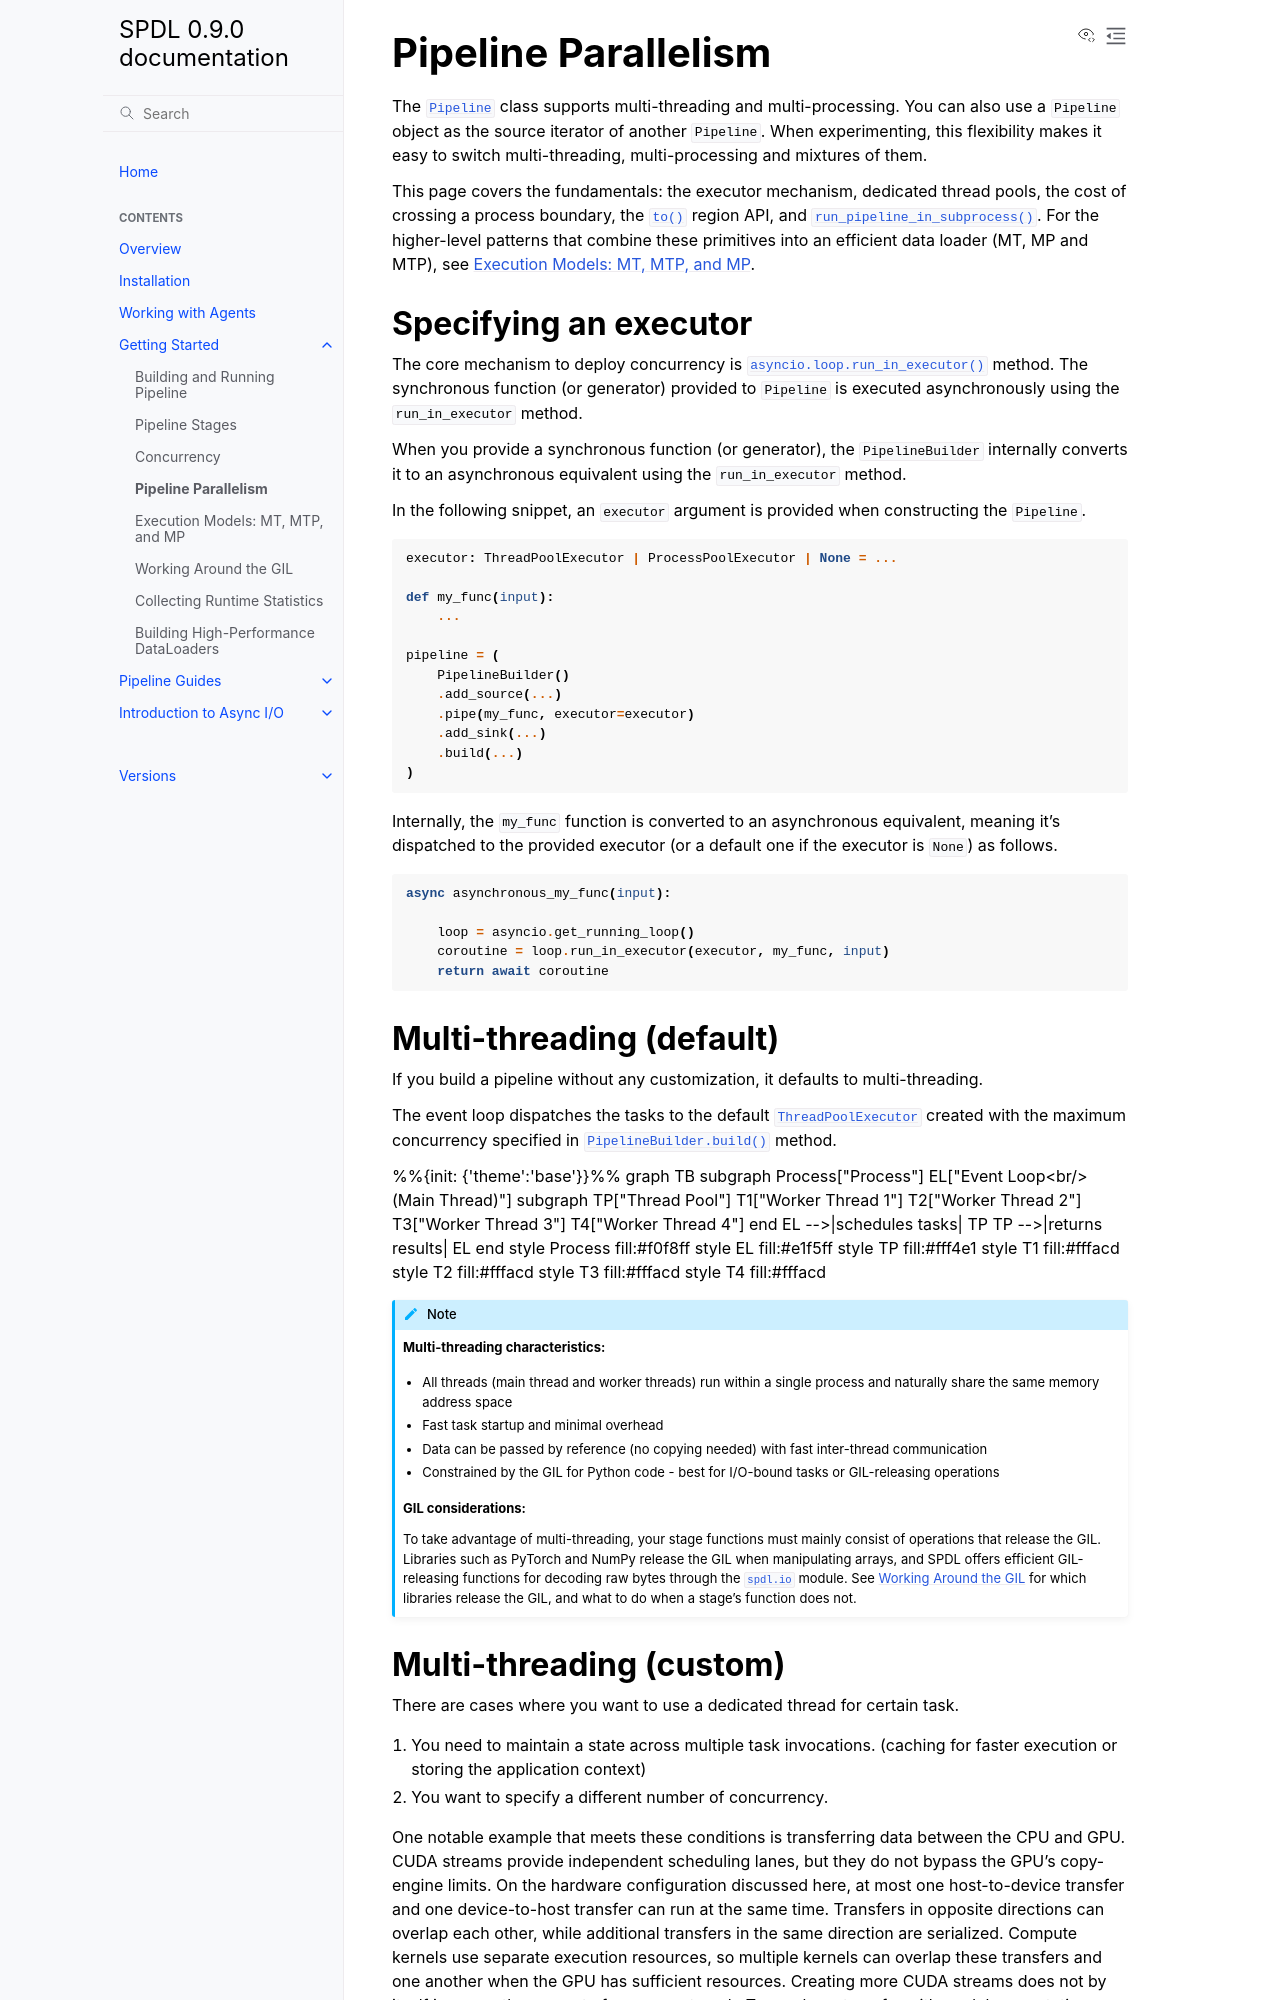

repository: facebookresearch/spdl · page: main/getting_started/parallelism.html · generator: sphinx

.. _pipeline-parallelism:

Pipeline Parallelism
====================

.. currentmodule:: spdl.pipeline

The :py:class:`Pipeline` class supports multi-threading and multi-processing.
You can also use a ``Pipeline`` object as the source iterator of another
``Pipeline``.
When experimenting, this flexibility makes it easy to switch multi-threading,
multi-processing and mixtures of them.

This page covers the fundamentals: the executor mechanism, dedicated thread
pools, the cost of crossing a process boundary, the
:py:meth:`~PipelineBuilder.to` region API, and
:py:func:`run_pipeline_in_subprocess`. For the higher-level patterns that
combine these primitives into an efficient data loader (MT, MP and MTP), see
:ref:`execution-models`.

Specifying an executor
----------------------

The core mechanism to deploy concurrency is :py:meth:`asyncio.loop.run_in_executor`
method. The synchronous function (or generator) provided to ``Pipeline``
is executed asynchronously using the ``run_in_executor`` method.

When you provide a synchronous function (or generator), the ``PipelineBuilder``
internally converts it to an asynchronous equivalent using the
``run_in_executor`` method.

In the following snippet, an ``executor`` argument is provided when constructing
the ``Pipeline``.

.. code-block::

   executor: ThreadPoolExecutor | ProcessPoolExecutor | None = ...

   def my_func(input):
       ...

   pipeline = (
       PipelineBuilder()
       .add_source(...)
       .pipe(my_func, executor=executor)
       .add_sink(...)
       .build(...)
   )

Internally, the ``my_func`` function is converted to an asynchronous equivalent,
meaning it's dispatched to the provided executor (or a default one if the executor
is ``None``) as follows.

.. code-block::

   async asynchronous_my_func(input):

       loop = asyncio.get_running_loop()
       coroutine = loop.run_in_executor(executor, my_func, input)
       return await coroutine

Multi-threading (default)
-------------------------

If you build a pipeline without any customization, it defaults to
multi-threading.

The event loop dispatches the tasks to the default
:py:class:`~concurrent.futures.ThreadPoolExecutor`
created with the maximum concurrency specified in :py:meth:`PipelineBuilder.build`
method.

.. mermaid::

   %%{init: {'theme':'base'}}%%
   graph TB
       subgraph Process["Process"]
           EL["Event Loop<br/>(Main Thread)"]
           subgraph TP["Thread Pool"]
               T1["Worker Thread 1"]
               T2["Worker Thread 2"]
               T3["Worker Thread 3"]
               T4["Worker Thread 4"]
           end
           EL -->|schedules tasks| TP
           TP -->|returns results| EL
       end
       style Process fill:#f0f8ff
       style EL fill:#e1f5ff
       style TP fill:#fff4e1
       style T1 fill:#fffacd
       style T2 fill:#fffacd
       style T3 fill:#fffacd
       style T4 fill:#fffacd

.. note::

   **Multi-threading characteristics:**

   - All threads (main thread and worker threads) run within a single process and naturally share the same memory address space
   - Fast task startup and minimal overhead
   - Data can be passed by reference (no copying needed) with fast inter-thread communication
   - Constrained by the GIL for Python code - best for I/O-bound tasks or GIL-releasing operations

   **GIL considerations:**

   To take advantage of multi-threading, your stage functions must mainly
   consist of operations that release the GIL. Libraries such as PyTorch and
   NumPy release the GIL when manipulating arrays, and SPDL offers efficient
   GIL-releasing functions for decoding raw bytes through the :py:mod:`spdl.io`
   module. See :ref:`working-around-the-gil` for which libraries release the GIL,
   and what to do when a stage's function does not.

.. _pipeline-parallelism-custom-mt:
